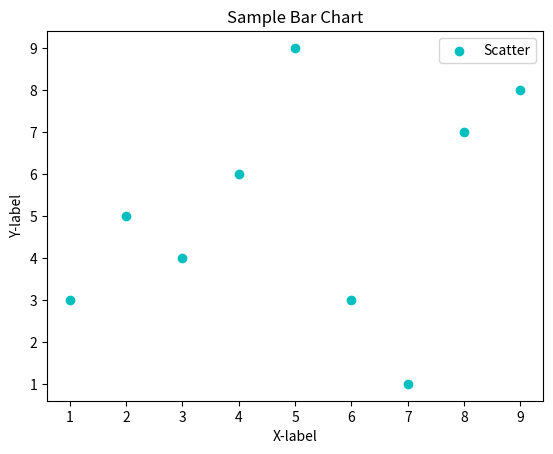

Write Python code to recreate this figure.
#Sample plot of Bar style example-4
import matplotlib.pyplot as plt

x=[1,2,3,4,5,6,7,8,9]
y=[3,5,4,6,9,3,1,7,8]

plt.scatter(x,y,label='Scatter', color='c')

plt.xlabel('X-label')
plt.ylabel('Y-label')

plt.title('Sample Bar Chart')
plt.legend()
plt.show()